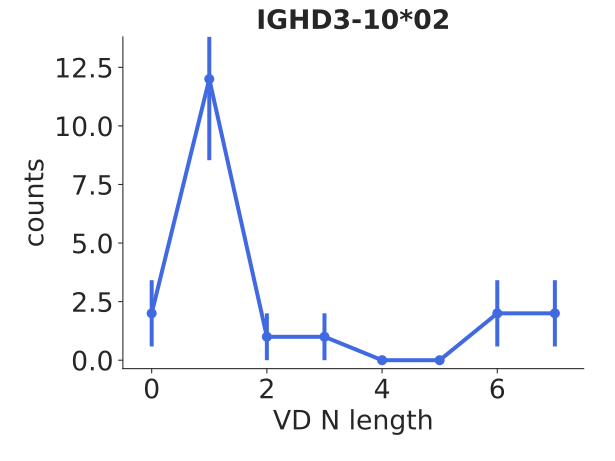

Data behind this chart, as committed beside it:
bin_low_edge, contents, binlabel, error
-1.5, 0.0, , 0.0
-0.5, 2.0, , 1.414
0.5, 12.0, , 3.464
1.5, 1.0, , 1.0
2.5, 1.0, , 1.0
3.5, 0.0, , 0.0
4.5, 0.0, , 0.0
5.5, 2.0, , 1.414
6.5, 2.0, , 1.414
7.5, 0.0, , 0.0
